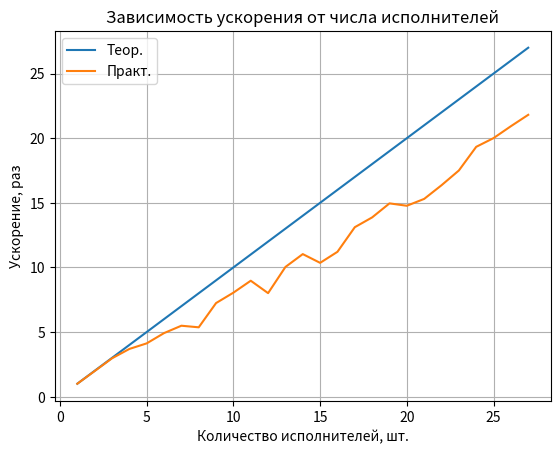

This chart was generated by the following Python code:
import numpy as np
from matplotlib import pyplot as plt

data = np.array([
    [1, 1],
    [2, 1.97819573230966],
    [3, 2.96566600202734],
    [4, 3.69051529140559],
    [5, 4.12221809115038],
    [6, 4.91740348464013],
    [7, 5.48789072441597],
    [8, 5.3648323874889],
    [9, 7.2407628703609],
    [10, 8.04666908517286],
    [11, 8.97010990818568],
    [12, 8.00912424935761],
    [13, 10.0351842645178],
    [14, 11.029902529103],
    [15, 10.3529206153665],
    [16, 11.2076453078579],
    [17, 13.1122164011192],
    [18, 13.8703447573244],
    [19, 14.9551790085882],
    [20, 14.7706088510222],
    [21, 15.3009616517436],
    [22, 16.3589700137023],
    [23, 17.4993770463175],
    [25, 19.3303945799118],
    [26, 20.005465843243],
    [27, 20.926315080916],
    [28, 21.8076487539431]
])

y_pract = data.T[1]
print(y_pract.shape)

x = np.arange(1, 28)
y_teor = x

plt.plot(x, y_teor, label='Теор.')
plt.plot(x, y_pract, label='Практ.')
plt.legend()
plt.grid()
plt.title('Зависимость ускорения от числа исполнителей')
plt.ylabel('Ускорение, раз')
plt.xlabel('Количество исполнителей, шт.')
plt.show()
